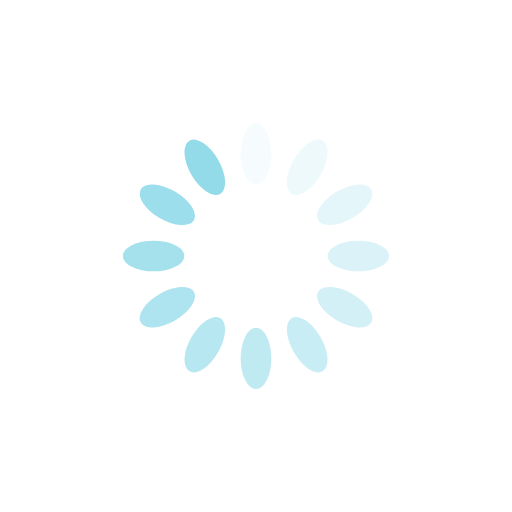
t = 0.00 s
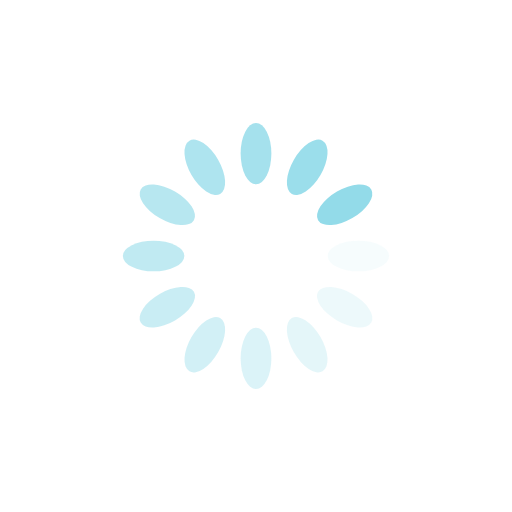
t = 0.25 s
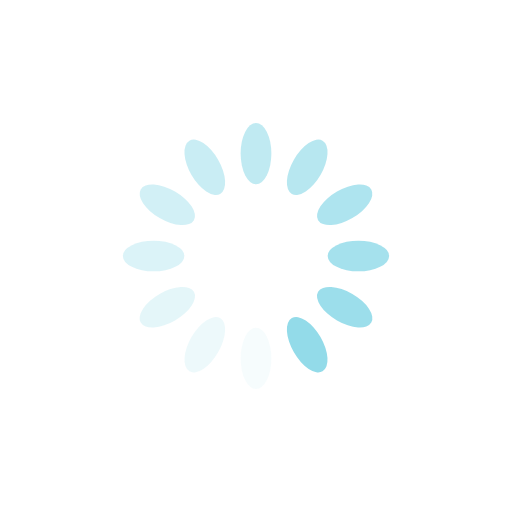
t = 0.50 s
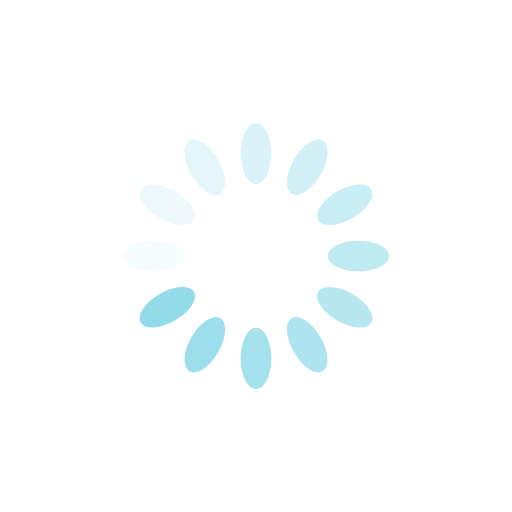
t = 0.75 s

The animated SVG that drew these frames (rendered in a browser with its animation timeline set to each time). Animation: 12 SMIL elements (animate=12); one cycle of 1.00 s, repeats indefinitely.

<?xml version="1.0" encoding="utf-8"?>
<svg xmlns="http://www.w3.org/2000/svg" xmlns:xlink="http://www.w3.org/1999/xlink" style="margin: auto; background: rgba(255, 255, 255, 0); display: block; shape-rendering: auto;" width="100px" height="100px" viewBox="0 0 100 100" preserveAspectRatio="xMidYMid">
<g transform="rotate(0 50 50)">
  <rect x="47" y="24" rx="3" ry="6" width="6" height="12" fill="#93dbe9">
    <animate attributeName="opacity" values="1;0" keyTimes="0;1" dur="1s" begin="-0.9166666666666666s" repeatCount="indefinite"></animate>
  </rect>
</g><g transform="rotate(30 50 50)">
  <rect x="47" y="24" rx="3" ry="6" width="6" height="12" fill="#93dbe9">
    <animate attributeName="opacity" values="1;0" keyTimes="0;1" dur="1s" begin="-0.83s" repeatCount="indefinite"></animate>
  </rect>
</g><g transform="rotate(60 50 50)">
  <rect x="47" y="24" rx="3" ry="6" width="6" height="12" fill="#93dbe9">
    <animate attributeName="opacity" values="1;0" keyTimes="0;1" dur="1s" begin="-0.75s" repeatCount="indefinite"></animate>
  </rect>
</g><g transform="rotate(90 50 50)">
  <rect x="47" y="24" rx="3" ry="6" width="6" height="12" fill="#93dbe9">
    <animate attributeName="opacity" values="1;0" keyTimes="0;1" dur="1s" begin="-0.6666666666666666s" repeatCount="indefinite"></animate>
  </rect>
</g><g transform="rotate(120 50 50)">
  <rect x="47" y="24" rx="3" ry="6" width="6" height="12" fill="#93dbe9">
    <animate attributeName="opacity" values="1;0" keyTimes="0;1" dur="1s" begin="-0.5833333333333334s" repeatCount="indefinite"></animate>
  </rect>
</g><g transform="rotate(150 50 50)">
  <rect x="47" y="24" rx="3" ry="6" width="6" height="12" fill="#93dbe9">
    <animate attributeName="opacity" values="1;0" keyTimes="0;1" dur="1s" begin="-0.5s" repeatCount="indefinite"></animate>
  </rect>
</g><g transform="rotate(180 50 50)">
  <rect x="47" y="24" rx="3" ry="6" width="6" height="12" fill="#93dbe9">
    <animate attributeName="opacity" values="1;0" keyTimes="0;1" dur="1s" begin="-0.4166666666666667s" repeatCount="indefinite"></animate>
  </rect>
</g><g transform="rotate(210 50 50)">
  <rect x="47" y="24" rx="3" ry="6" width="6" height="12" fill="#93dbe9">
    <animate attributeName="opacity" values="1;0" keyTimes="0;1" dur="1s" begin="-0.3333333333333333s" repeatCount="indefinite"></animate>
  </rect>
</g><g transform="rotate(240 50 50)">
  <rect x="47" y="24" rx="3" ry="6" width="6" height="12" fill="#93dbe9">
    <animate attributeName="opacity" values="1;0" keyTimes="0;1" dur="1s" begin="-0.25s" repeatCount="indefinite"></animate>
  </rect>
</g><g transform="rotate(270 50 50)">
  <rect x="47" y="24" rx="3" ry="6" width="6" height="12" fill="#93dbe9">
    <animate attributeName="opacity" values="1;0" keyTimes="0;1" dur="1s" begin="-0.16666666666666666s" repeatCount="indefinite"></animate>
  </rect>
</g><g transform="rotate(300 50 50)">
  <rect x="47" y="24" rx="3" ry="6" width="6" height="12" fill="#93dbe9">
    <animate attributeName="opacity" values="1;0" keyTimes="0;1" dur="1s" begin="-0.08333333333333333s" repeatCount="indefinite"></animate>
  </rect>
</g><g transform="rotate(330 50 50)">
  <rect x="47" y="24" rx="3" ry="6" width="6" height="12" fill="#93dbe9">
    <animate attributeName="opacity" values="1;0" keyTimes="0;1" dur="1s" begin="0s" repeatCount="indefinite"></animate>
  </rect>
</g>
<!-- [ldio] generated by https://loading.io/ --></svg>